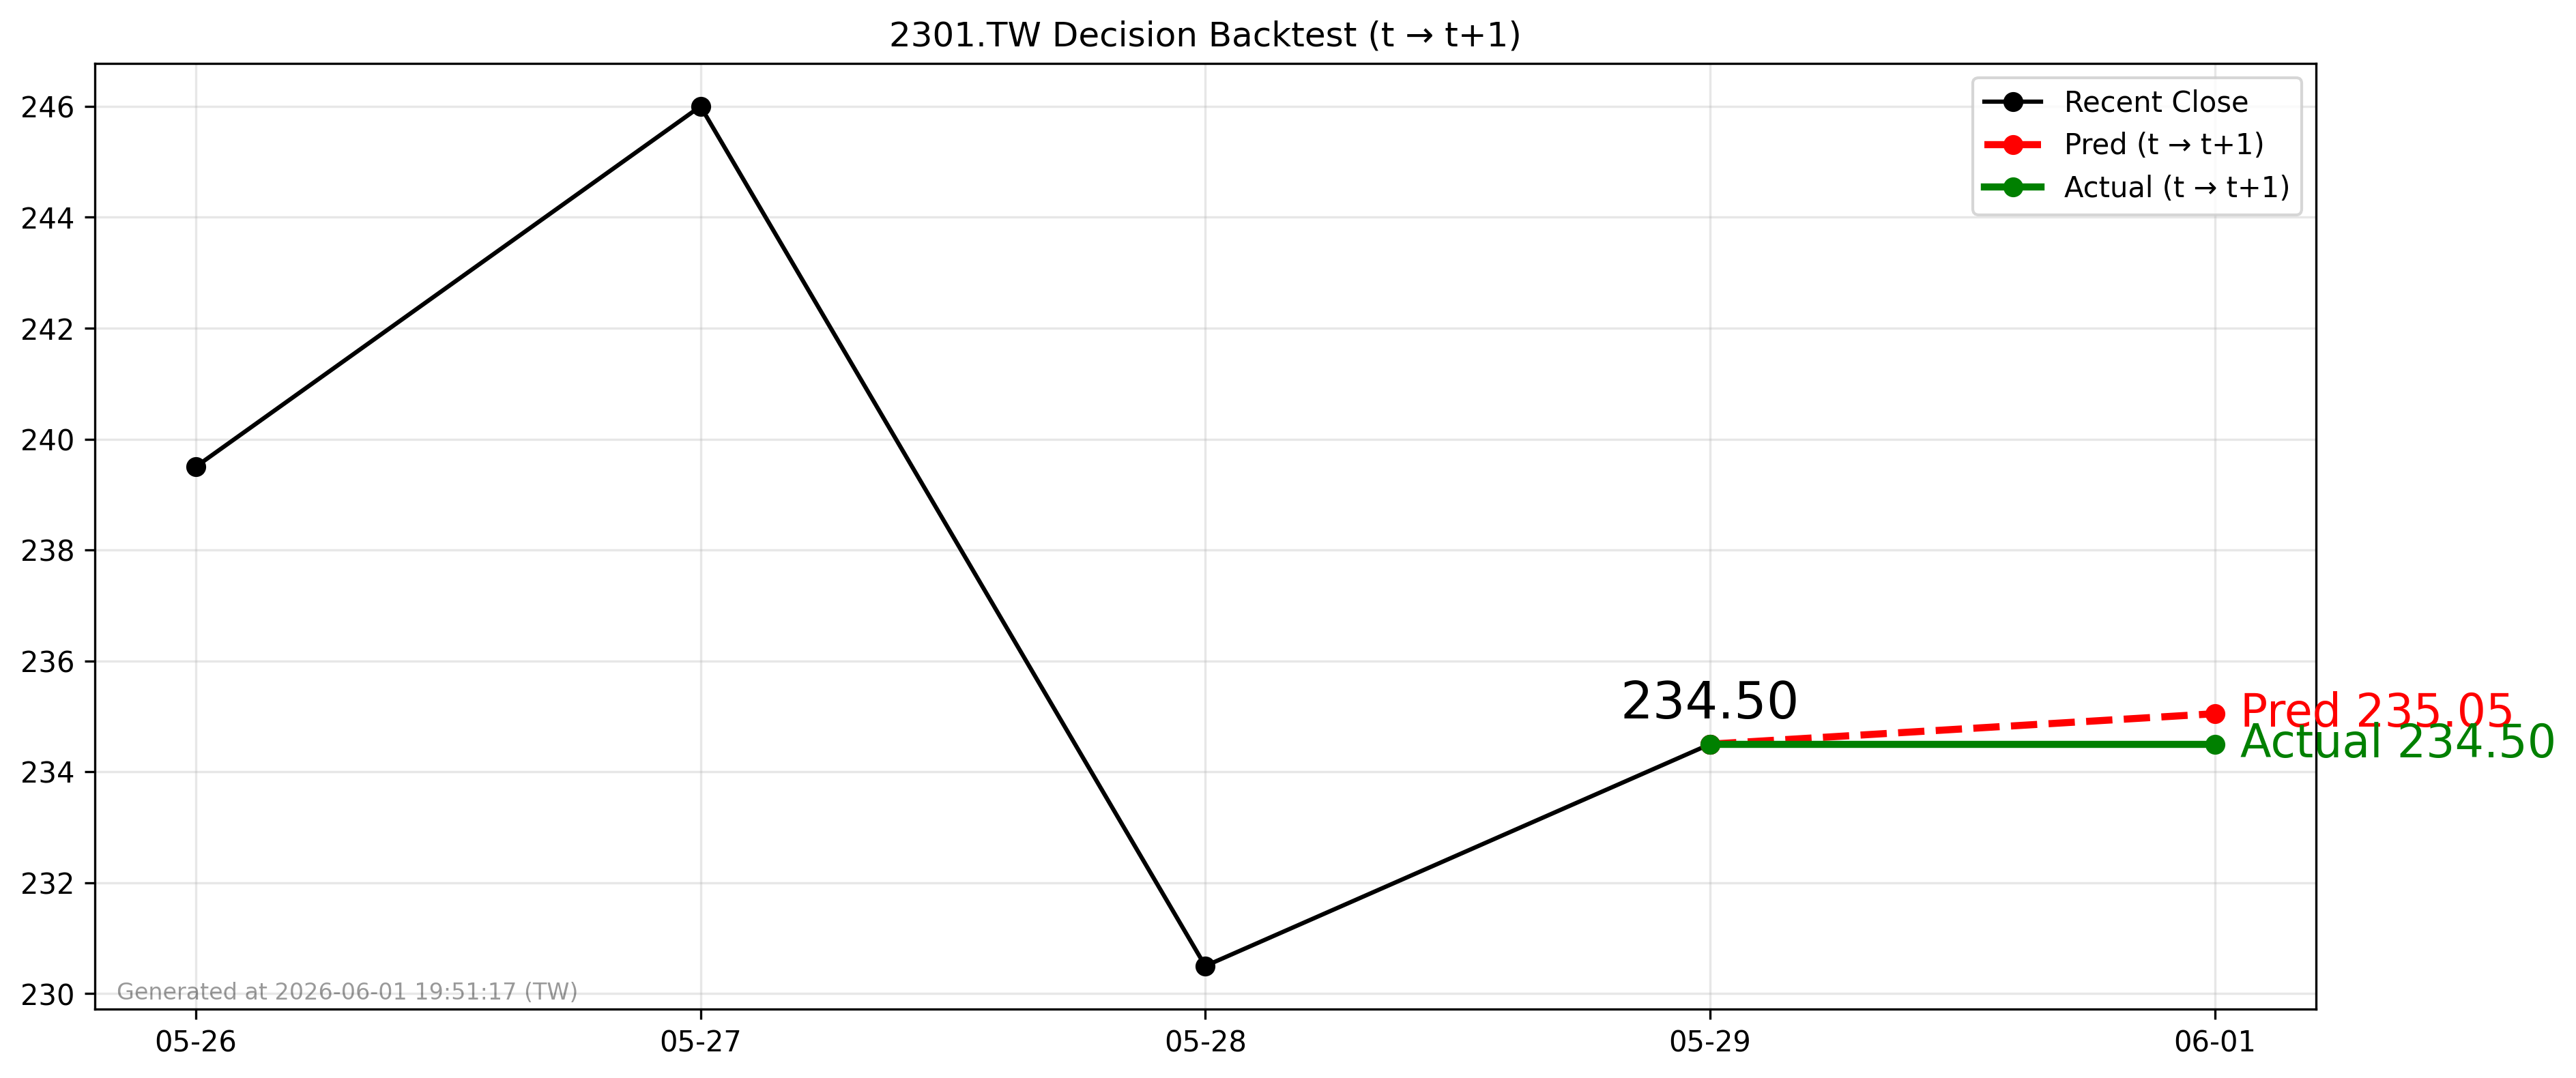

Values plotted in this chart, from the file beside it:
forecast_date, decision_day, close_t, pred_t1, actual_t1, direction_pred, direction_actual
2026-05-29, 2026-05-29, 234.5, 235, 234.5, 1, 0
